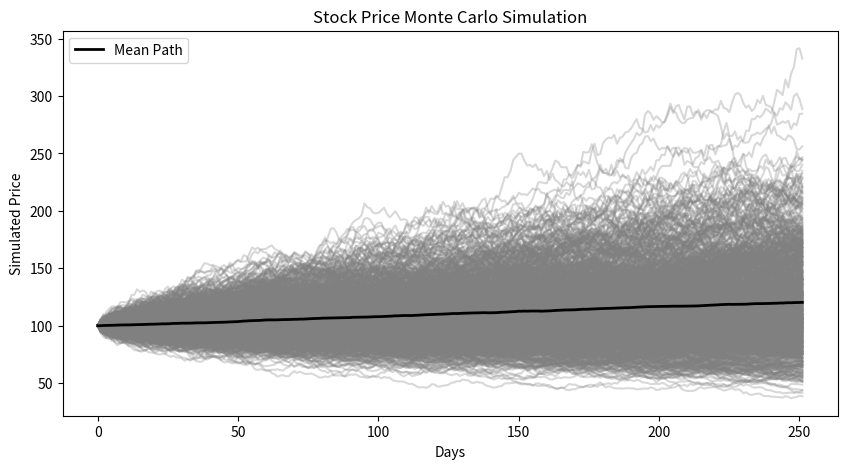

Write Python code to recreate this figure.
import numpy as np
import pandas as pd
import matplotlib.pyplot as plt

def monte_carlo_simulation(initial_value, mu, sigma, days, simulations=1000):
    """Perform a Monte Carlo simulation for stock price forecasting."""
    dt = 1  # Daily step size
    prices = np.zeros((days, simulations))
    prices[0] = initial_value
    
    for t in range(1, days):
        random_shock = np.random.normal(loc=mu * dt, scale=sigma * np.sqrt(dt), size=simulations)
        prices[t] = prices[t - 1] * np.exp(random_shock)
    
    return prices

def plot_monte_carlo(prices, title="Monte Carlo Simulation"):
    """Plot the Monte Carlo simulation results."""
    plt.figure(figsize=(10, 5))
    plt.plot(prices, color="gray", alpha=0.3)
    plt.plot(prices.mean(axis=1), color="black", linewidth=2, label="Mean Path")
    plt.title(title)
    plt.xlabel("Days")
    plt.ylabel("Simulated Price")
    plt.legend()
    plt.savefig(f"{title.replace(' ', '_')}.png")
    plt.show()

# Example usage
if __name__ == "__main__":
    simulated_prices = monte_carlo_simulation(initial_value=100, mu=0.0005, sigma=0.02, days=252)
    plot_monte_carlo(simulated_prices, "Stock Price Monte Carlo Simulation")
